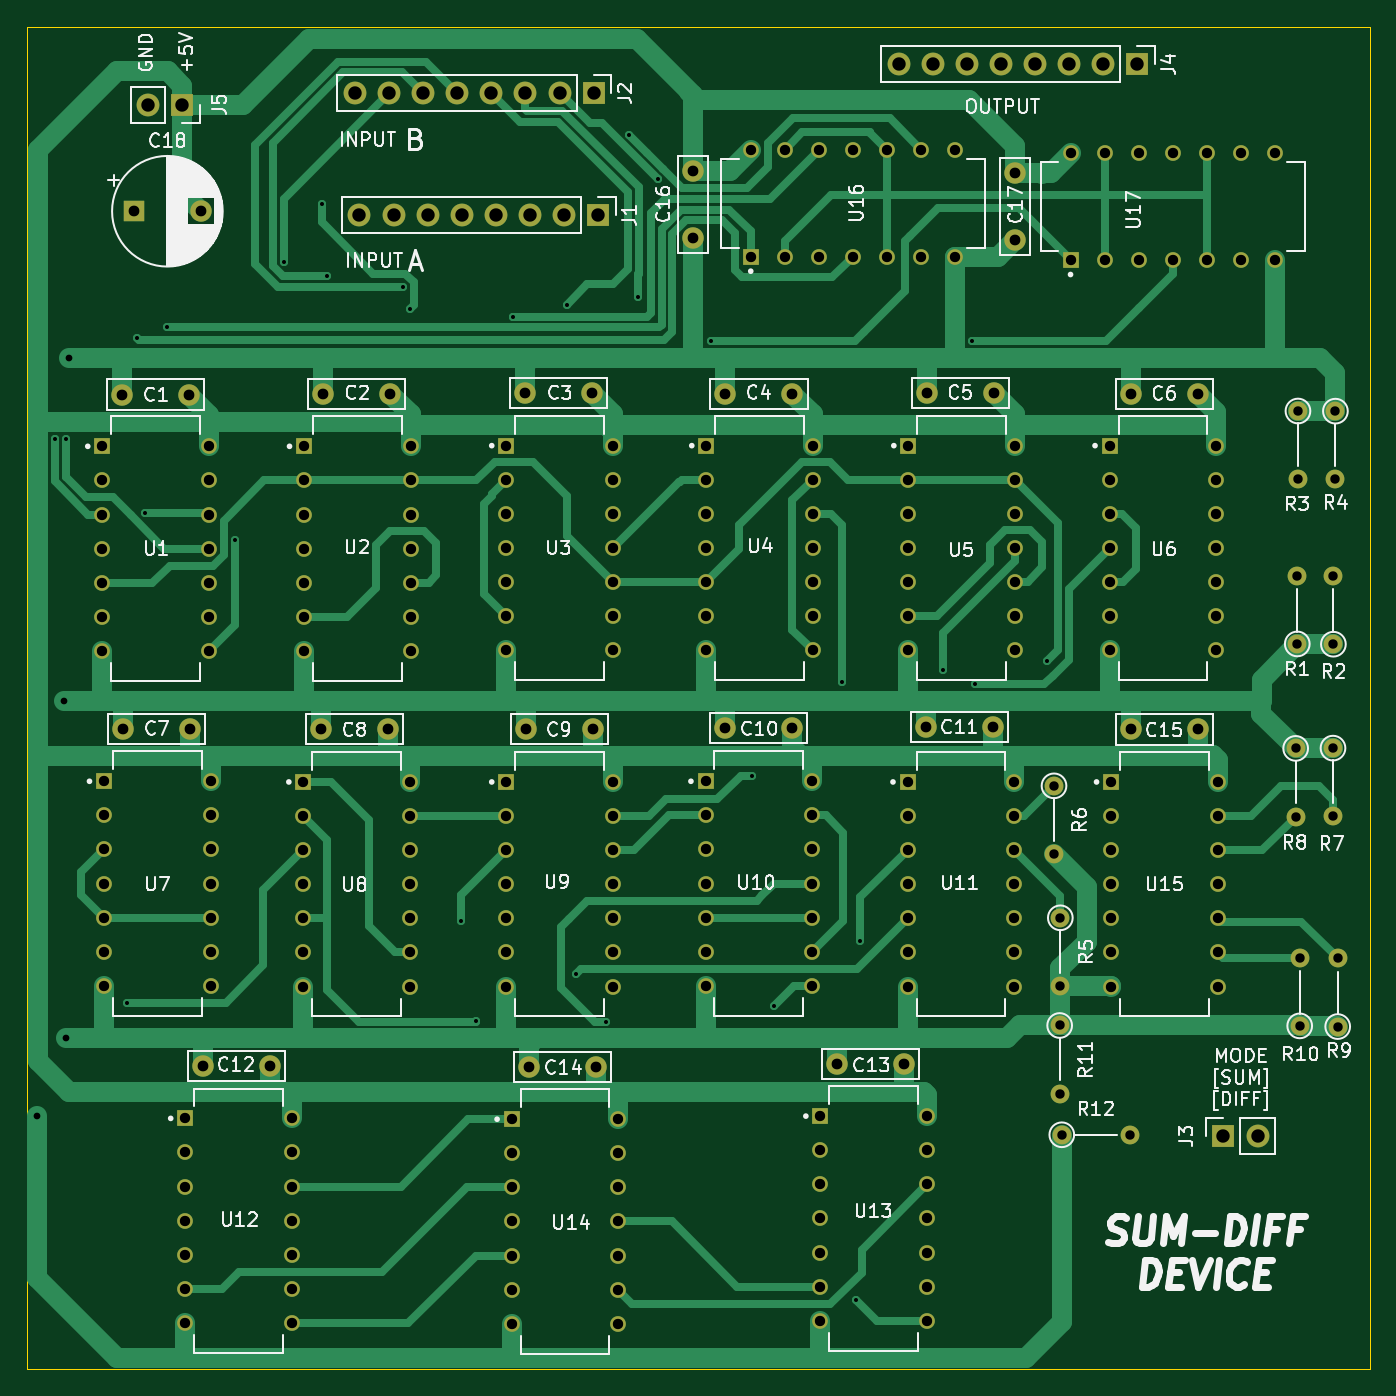
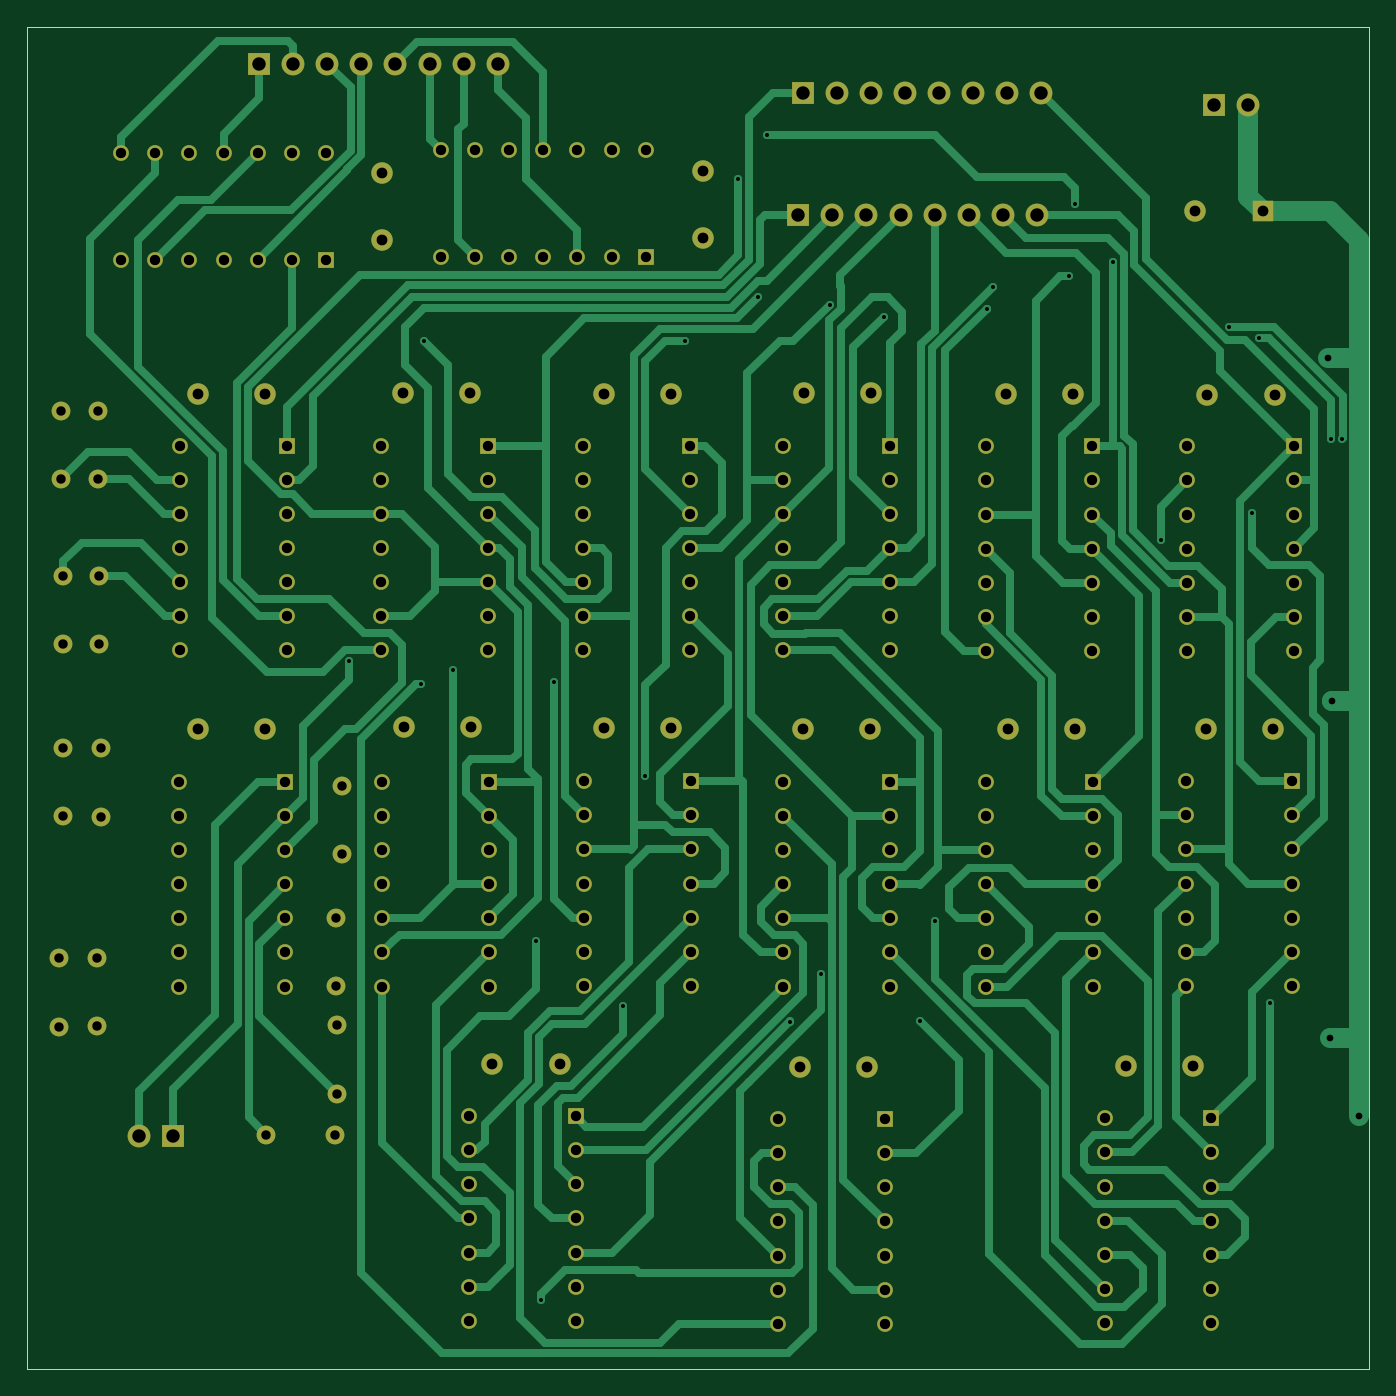
Circuit board: 11 layer files. Board 100.0 x 100.0 mm.
- bottom_copper: sum-diff-device-B_Cu.gbl (46318 bytes)
- bottom_mask: sum-diff-device-B_Mask.gbs (9579 bytes)
- paste: sum-diff-device-B_Paste.gbp (496 bytes)
- bottom_silk: sum-diff-device-B_Silkscreen.gbo (9582 bytes)
- outline: sum-diff-device-Edge_Cuts.gm1 (740 bytes)
- top_copper: sum-diff-device-F_Cu.gtl (39350 bytes)
- top_mask: sum-diff-device-F_Mask.gts (9579 bytes)
- paste: sum-diff-device-F_Paste.gtp (496 bytes)
- top_silk: sum-diff-device-F_Silkscreen.gto (81507 bytes)
- drill: sum-diff-device-NPTH.drl (281 bytes)
- drill: sum-diff-device-PTH.drl (6496 bytes)

=== bottom_copper: sum-diff-device-B_Cu.gbl (46318 bytes, source omitted) ===
=== bottom_mask: sum-diff-device-B_Mask.gbs (9579 bytes, source omitted) ===
=== paste: sum-diff-device-B_Paste.gbp ===
G04 #@! TF.GenerationSoftware,KiCad,Pcbnew,6.0.11*
G04 #@! TF.CreationDate,2023-02-03T23:15:02+03:00*
G04 #@! TF.ProjectId,sum-diff-device,73756d2d-6469-4666-962d-646576696365,rev?*
G04 #@! TF.SameCoordinates,Original*
G04 #@! TF.FileFunction,Paste,Bot*
G04 #@! TF.FilePolarity,Positive*
%FSLAX46Y46*%
G04 Gerber Fmt 4.6, Leading zero omitted, Abs format (unit mm)*
G04 Created by KiCad (PCBNEW 6.0.11) date 2023-02-03 23:15:02*
%MOMM*%
%LPD*%
G01*
G04 APERTURE LIST*
G04 APERTURE END LIST*
M02*

=== bottom_silk: sum-diff-device-B_Silkscreen.gbo (9582 bytes, source omitted) ===
=== outline: sum-diff-device-Edge_Cuts.gm1 ===
G04 #@! TF.GenerationSoftware,KiCad,Pcbnew,6.0.11*
G04 #@! TF.CreationDate,2023-02-03T23:15:02+03:00*
G04 #@! TF.ProjectId,sum-diff-device,73756d2d-6469-4666-962d-646576696365,rev?*
G04 #@! TF.SameCoordinates,Original*
G04 #@! TF.FileFunction,Profile,NP*
%FSLAX46Y46*%
G04 Gerber Fmt 4.6, Leading zero omitted, Abs format (unit mm)*
G04 Created by KiCad (PCBNEW 6.0.11) date 2023-02-03 23:15:02*
%MOMM*%
%LPD*%
G01*
G04 APERTURE LIST*
G04 #@! TA.AperFunction,Profile*
%ADD10C,0.100000*%
G04 #@! TD*
G04 APERTURE END LIST*
D10*
X199140000Y-188080000D02*
X299140000Y-188080000D01*
X299140000Y-188080000D02*
X299140000Y-288080000D01*
X299140000Y-288080000D02*
X199140000Y-288080000D01*
X199140000Y-288080000D02*
X199140000Y-188080000D01*
M02*

=== top_copper: sum-diff-device-F_Cu.gtl (39350 bytes, source omitted) ===
=== top_mask: sum-diff-device-F_Mask.gts (9579 bytes, source omitted) ===
=== paste: sum-diff-device-F_Paste.gtp ===
G04 #@! TF.GenerationSoftware,KiCad,Pcbnew,6.0.11*
G04 #@! TF.CreationDate,2023-02-03T23:15:02+03:00*
G04 #@! TF.ProjectId,sum-diff-device,73756d2d-6469-4666-962d-646576696365,rev?*
G04 #@! TF.SameCoordinates,Original*
G04 #@! TF.FileFunction,Paste,Top*
G04 #@! TF.FilePolarity,Positive*
%FSLAX46Y46*%
G04 Gerber Fmt 4.6, Leading zero omitted, Abs format (unit mm)*
G04 Created by KiCad (PCBNEW 6.0.11) date 2023-02-03 23:15:02*
%MOMM*%
%LPD*%
G01*
G04 APERTURE LIST*
G04 APERTURE END LIST*
M02*

=== top_silk: sum-diff-device-F_Silkscreen.gto (81507 bytes, source omitted) ===
=== drill: sum-diff-device-NPTH.drl ===
M48
; DRILL file {KiCad 6.0.11} date Fri 03 Feb 2023 11:15:22 PM MSK
; FORMAT={-:-/ absolute / metric / decimal}
; #@! TF.CreationDate,2023-02-03T23:15:22+03:00
; #@! TF.GenerationSoftware,Kicad,Pcbnew,6.0.11
; #@! TF.FileFunction,NonPlated,1,2,NPTH
FMAT,2
METRIC
%
G90
G05
T0
M30

=== drill: sum-diff-device-PTH.drl (6496 bytes, source omitted) ===
